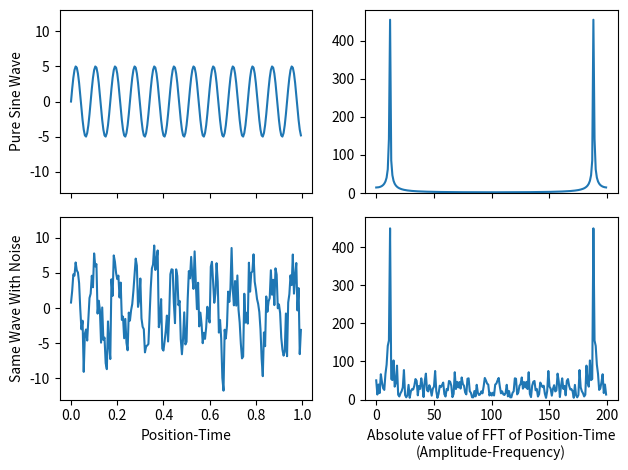
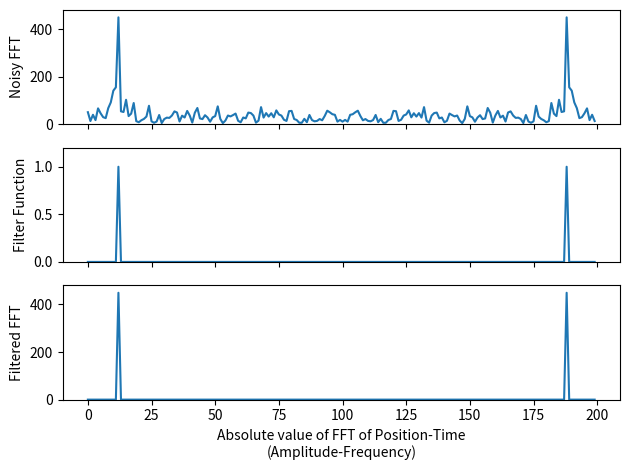
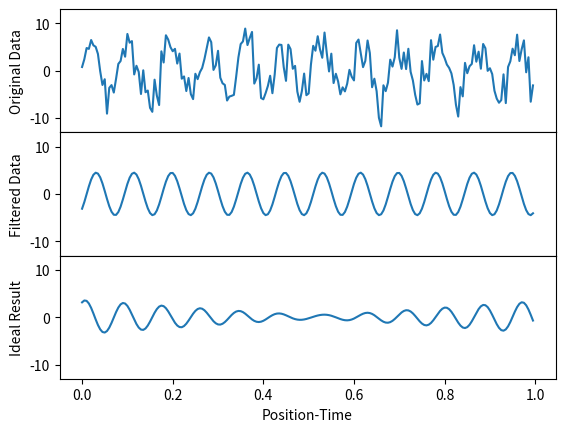

Reproduce these figures in Python, in order.
# -*- coding: utf-8 -*-
"""
Created on Wed Oct 25 13:53:25 2017
[redacted]

[redacted]
"""
from numpy import imag, mean
from numpy.fft import fftfreq

save=True # if True then we save images as files

from random import gauss
import matplotlib.pyplot as plt
import numpy as np


N=200   # N is how many data points we will have in our sine wave

time=np.arange(N)

A1=5.   # wave amplitude
T1=17.  # wave period
y1=A1*np.sin(2.*np.pi*time/T1)
y=y1

noise_amp=A1/2.
# set the amplitude of the noise relative to sine's amp

"""
i=0
noise=[]
while i < N:
    noise.append(gauss(0,noise_amp))
    i+=1
"""
noise=[gauss(0,noise_amp) for _usused_variable in range(len(y))]
# this line, and the commented block above, do exactly the same thing

x=y+noise
# y is our pure sine wave, x is y with noise added

z1=np.fft.fft(y)
z2=np.fft.fft(x)
# take the Fast Fourier Transforms of both x and y

fig, ( (ax1,ax2), (ax3,ax4) ) = plt.subplots(2,2,sharex='col',sharey='col')

ax1.plot(time/N,y)
ax2.plot(np.abs(z1))
ax3.plot(time/N,x)
ax4.plot(np.abs(z2))

fig.subplots_adjust(hspace=0)
# remove the horizontal space between the top and bottom row
ax3.set_xlabel('Position-Time')
ax4.set_xlabel('Absolute value of FFT of Position-Time\n(Amplitude-Frequency)')
ax3.set_ylim(-13,13)
ax4.set_ylim(0,480)
ax1.set_ylabel('Pure Sine Wave')
ax3.set_ylabel('Same Wave With Noise')

mydpi=300
plt.tight_layout()

if (save): plt.savefig('ex2_SingleWaveAndNoiseWithFFT.png',dpi=mydpi)
plt.show()

"""
Above are part of Exercise 1
"""

# finding the max of noisy FFT
delta = 1/N     # Calculate frequencies of the transform in Hz
n1 = len(x)
freq1 = fftfreq(n1, delta)
w1 = 2 * np.pi * freq1      # Convert to angular frequencies
print("w1: max frequency is ", np.argmax(abs(z2[0:100])),
      "with the amplitude being ",  max(abs(z2[0:100])))


M=len(z2)       # length of x, with noise
freq=np.arange(M)  # frequency values, like time is the time values
width= 2*(np.std(z2)/max(abs(z2)))**2  # width=2*sigma**2 where sigma is the standard deviation
peak=12    # ideal value is approximately N/T1

print("std", width)

filter_function=(np.exp(-(freq-peak)**2/width)+np.exp(-(freq+peak-M)**2/width))
z_filtered = z2 * filter_function
"""
we choose Gaussian filter functions, fairly wide, with
one peak per spike in our FFT graph

we eyeballed the FFT graph to figure out decent values of 
peak and width for our filter function

a larger width value is more forgiving if your peak value
is slightly off

making width a smaller value, and fixing the value of peak,
will give us a better final result
"""

fig, (ax1,ax2,ax3)=plt.subplots(3,1,sharex='col')
# this gives us an array of 3 graphs, vertically aligned
ax1.plot(np.abs(z2))
ax2.plot(np.abs(filter_function))
ax3.plot(np.abs(z_filtered))
"""
note that in general, the fft is a complex function, hence we plot
the absolute value of it. in our case, the fft is real, but the
result is both positive and negative, and the absolute value is still
easier to understand

if we plotted (abs(fft))**2, that would be called the power spectra
"""

fig.subplots_adjust(hspace=0)
ax1.set_ylim(0,480)
ax2.set_ylim(0,1.2)
ax3.set_ylim(0,480)
ax1.set_ylabel('Noisy FFT')
ax2.set_ylabel('Filter Function')
ax3.set_ylabel('Filtered FFT')
ax3.set_xlabel('Absolute value of FFT of Position-Time\n(Amplitude-Frequency)')

plt.tight_layout()
""" 
the \n in our xlabel does not save to file well without the
tight_layout() command
"""

if(save): plt.savefig('ex2_FilteringProcess.png',dpi=mydpi)
plt.show()

cleaned=np.fft.ifft(z_filtered)
"""
ifft is the inverse FFT algorithm

it converts an fft graph back into a sinusoidal graph

we took the data, took the fft, used a filter function 
to eliminate most of the noise, then took the inverse fft
to get our "cleaned" version of the original data
"""

fig, (ax1,ax2,ax3)=plt.subplots(3,1,sharex='col',sharey='col')
ax1.plot(time/N,x)
ax2.plot(time/N,np.real(cleaned))
ax3.plot(time/N,y-np.real(cleaned))
"""
we plot the real part of our cleaned data - but since the 
original data was real, the result of our tinkering should 
be real so we don't lose anything by doing this

if you don't explicitly plot the real part, python will 
do it anyway and give you a warning message about only
plotting the real part of a complex number. so really, 
it's just getting rid of a pesky warning message
"""

fig.subplots_adjust(hspace=0)
ax1.set_ylim(-13,13)
ax1.set_ylabel('Original Data')
ax2.set_ylabel('Filtered Data')
ax3.set_ylabel('Ideal Result')
ax3.set_xlabel('Position-Time')

if(save): plt.savefig('ex2_SingleWaveAndNoiseFFT.png',dpi=mydpi)
plt.show()
